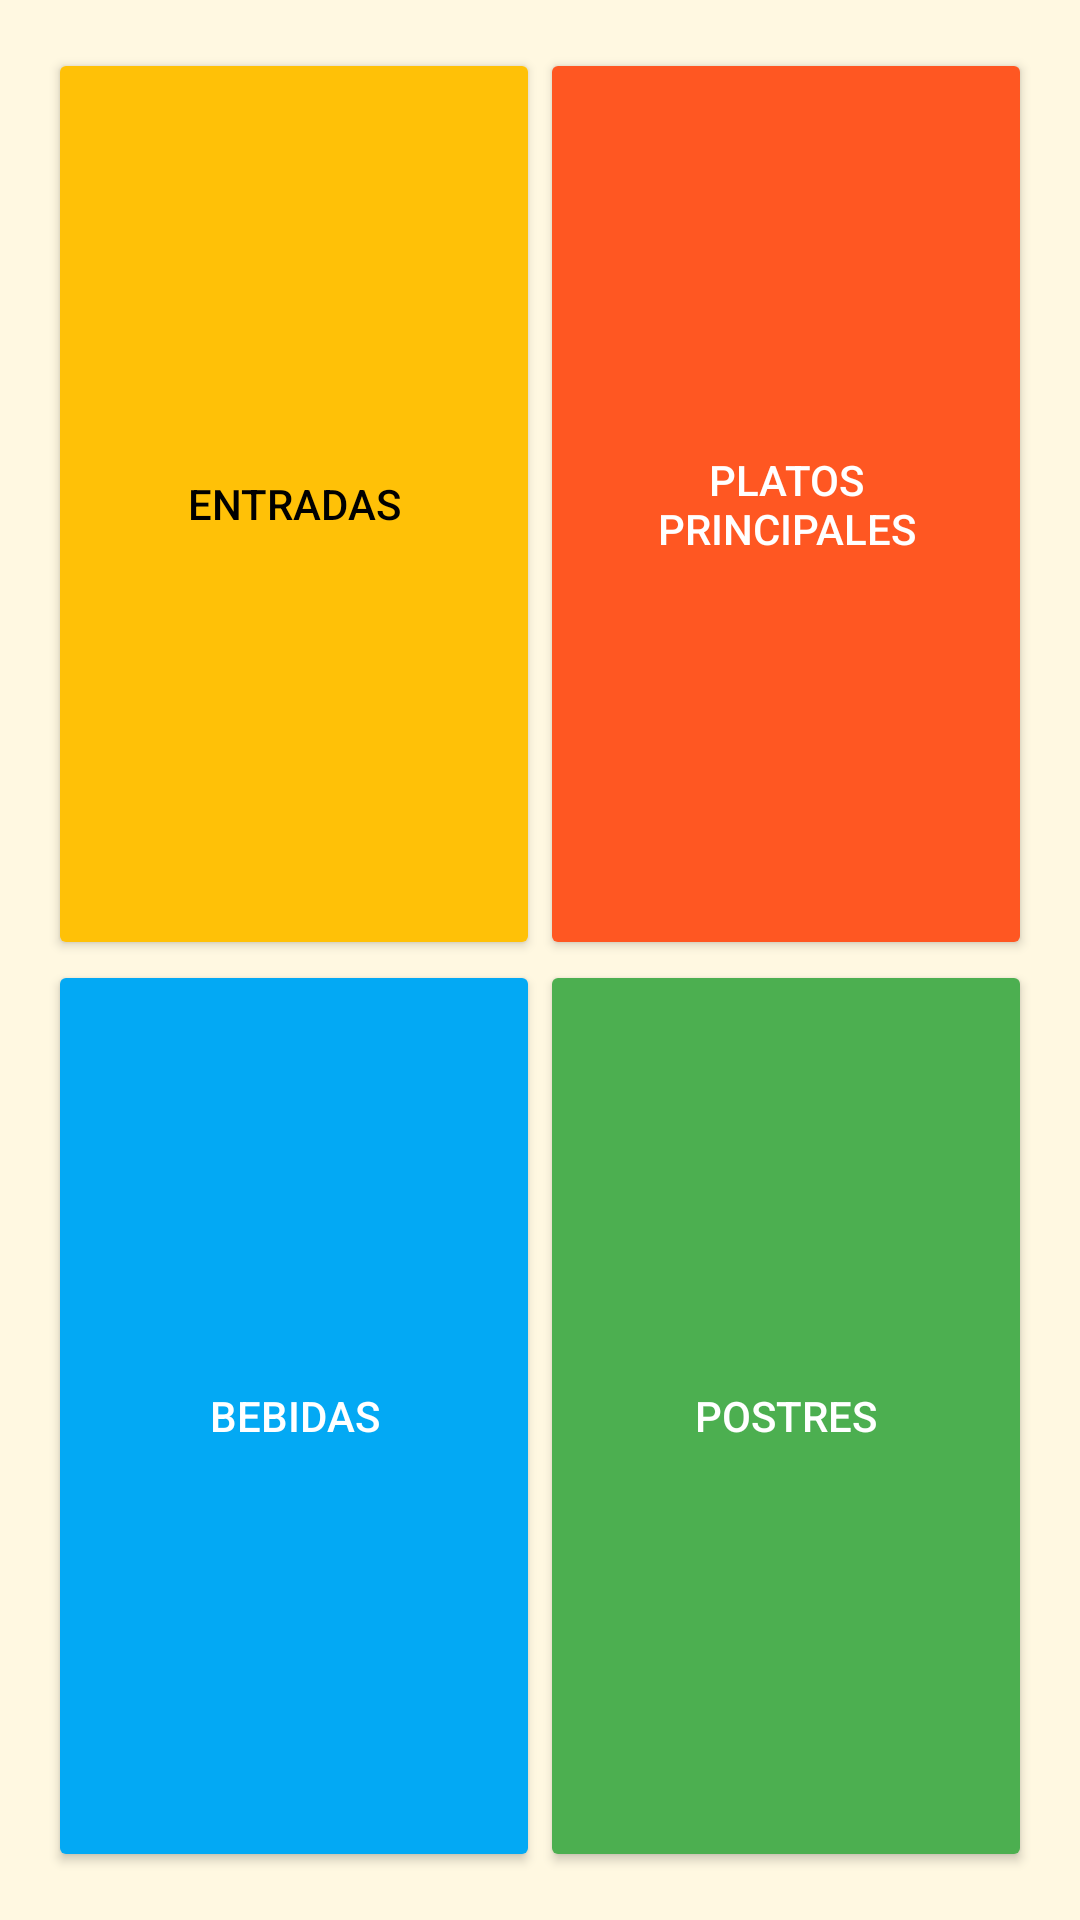

Produce the Android XML layout that renders to this screen, including the resource entries it uses.
<!-- AndroidManifest.xml: activity theme Theme.Fase4App -->
<!-- res/layout/activity_main.xml -->
<GridLayout
    xmlns:android="http://schemas.android.com/apk/res/android"
    android:layout_width="match_parent"
    android:layout_height="match_parent"
    android:columnCount="2"
    android:rowCount="2"
    android:padding="16dp"
    android:background="#FFF8E1">

    <Button
        android:id="@+id/btn_entradas"
        android:layout_width="0dp"
        android:layout_height="150dp"
        android:layout_columnWeight="1"
        android:layout_rowWeight="1"
        android:text="Entradas"
        android:backgroundTint="#FFC107"
        android:textColor="#000" />

    <Button
        android:id="@+id/btn_principales"
        android:layout_width="0dp"
        android:layout_height="150dp"
        android:layout_columnWeight="1"
        android:layout_rowWeight="1"
        android:text="Platos Principales"
        android:backgroundTint="#FF5722"
        android:textColor="#FFF" />

    <Button
        android:id="@+id/btn_bebidas"
        android:layout_width="0dp"
        android:layout_height="150dp"
        android:layout_columnWeight="1"
        android:layout_rowWeight="1"
        android:text="Bebidas"
        android:backgroundTint="#03A9F4"
        android:textColor="#FFF" />

    <Button
        android:id="@+id/btn_postres"
        android:layout_width="0dp"
        android:layout_height="150dp"
        android:layout_columnWeight="1"
        android:layout_rowWeight="1"
        android:text="Postres"
        android:backgroundTint="#4CAF50"
        android:textColor="#FFF" />
</GridLayout>
<!-- resources referenced by this layout -->
<resources>
  <style name="Theme.Fase4App" parent="Base.Theme.Fase4App" />
  <style name="Base.Theme.Fase4App" parent="Theme.Material3.DayNight.NoActionBar">
          
          
      </style>
</resources>
